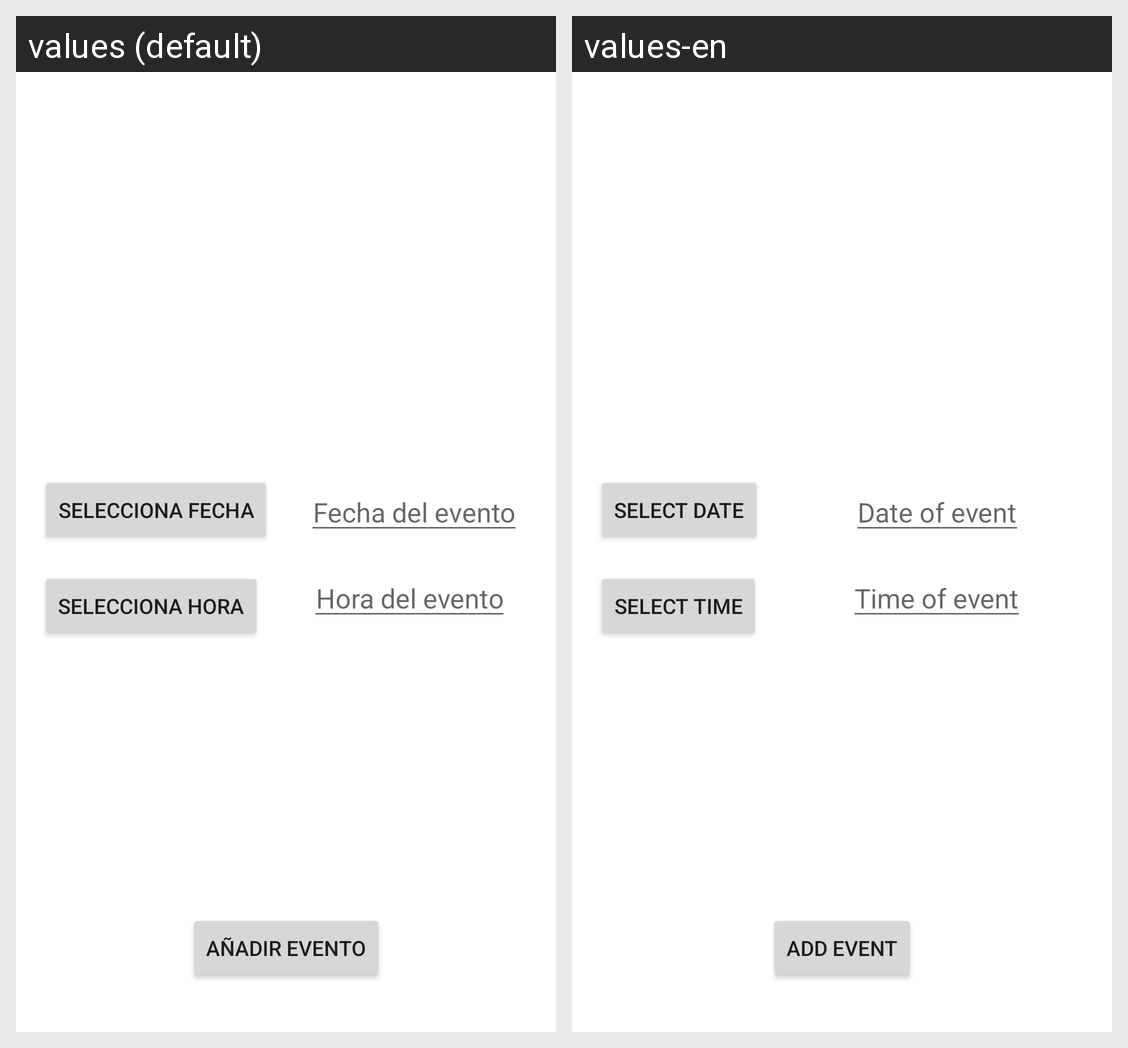

This grid shows one Android layout under two languages. Give, for every string resource on the screen, its name, the default text and each shown locale's text.
Android screen res/layout/activity_calendar.xml rendered under 2 locales, left to right: values (default), values-en. Device: Nexus 5 (rendered at 1080×1920; each locale shown at half size, 540×960, under a caption strip naming it); theme Theme.Ej_05.
Strings drawn on this screen, with the default value and each locale's value (text and hints the layout hard-codes, and strings that could not be matched under every locale, appear in the picture but are not listed):

add_date
  values: Selecciona fecha
  values-en: Select date

set_date
  values: Fecha del evento
  values-en: Date of event

add_hour
  values: Selecciona hora
  values-en: Select time

set_hour
  values: Hora del evento
  values-en: Time of event

Add_event
  values: Añadir evento
  values-en: Add event
